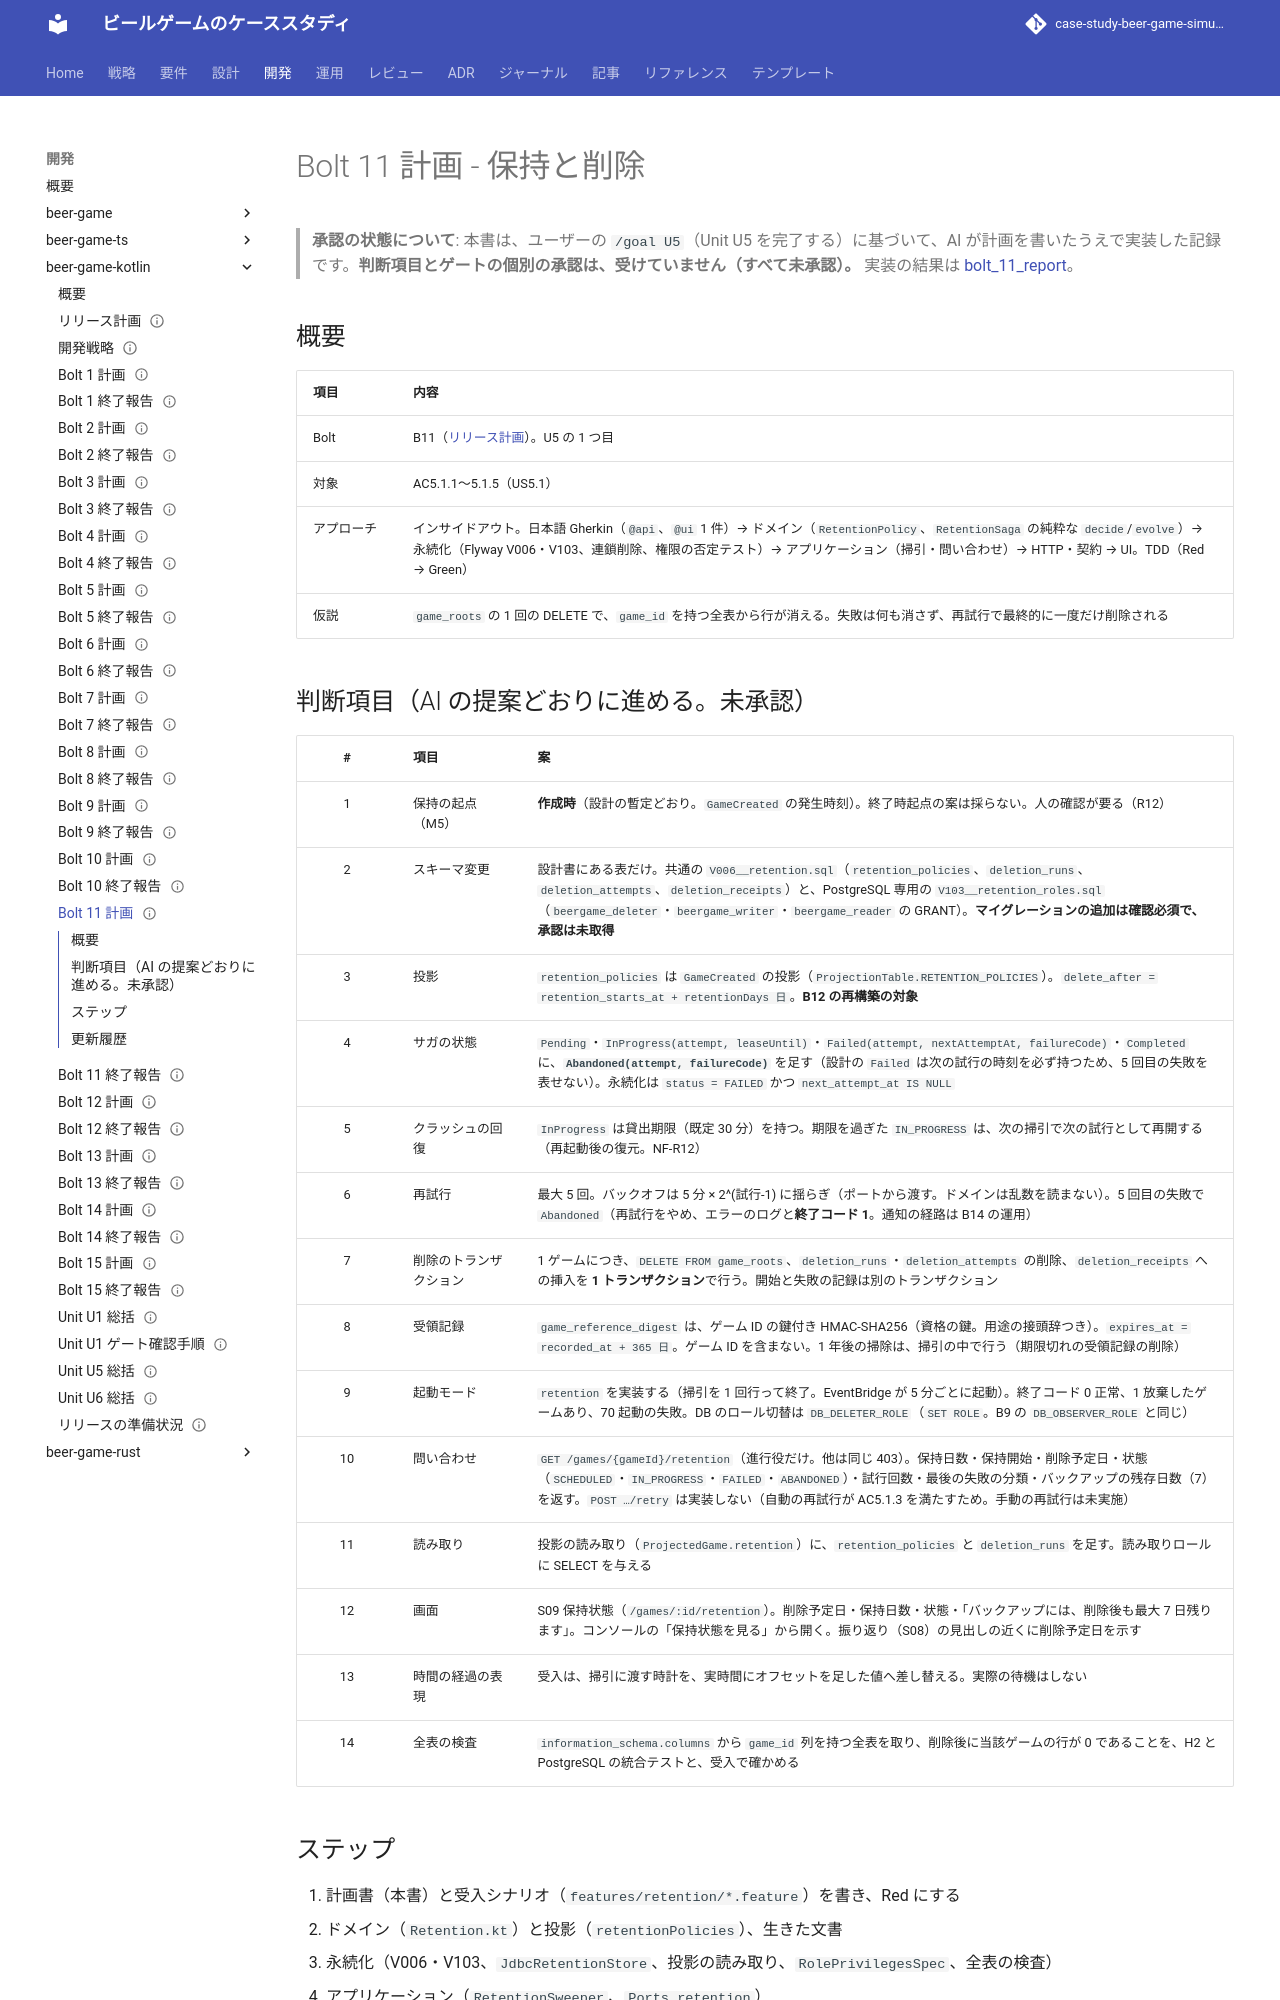

repository: k2works/case-study-beer-game-simulation · page: development/beer-game-kotlin/bolt_11_plan/index.html · generator: mkdocs

---
type: Plan
title: "Bolt 11 計画 - 保持と削除（Kotlin 版）"
description: "beer-game-kotlin の Bolt 11（Unit U5 の 1 つ目）のステップ計画。保持方針に基づく期限検出、game_roots の連鎖削除、再試行と通知、受領記録、削除予定日の表示。/goal U5 に基づく自律実行の記録。ゲートは未承認。"
tags: [plan]
status: draft
generated: { by: claude-code/claude-sonnet-5-5, at: 2026-11-17T17:00:00Z }
---

# Bolt 11 計画 - 保持と削除

> **承認の状態について**: 本書は、ユーザーの `/goal U5`（Unit U5 を完了する）に基づいて、AI が計画を書いたうえで実装した記録です。**判断項目とゲートの個別の承認は、受けていません（すべて未承認）。** 実装の結果は [bolt_11_report](./bolt_11_report.md)。

## 概要

| 項目 | 内容 |
| :--- | :--- |
| Bolt | B11（[リリース計画](./release_plan.md)）。U5 の 1 つ目 |
| 対象 | AC5.1.1〜5.1.5（US5.1） |
| アプローチ | インサイドアウト。日本語 Gherkin（`@api`、`@ui` 1 件）→ ドメイン（`RetentionPolicy`、`RetentionSaga` の純粋な `decide`/`evolve`）→ 永続化（Flyway V006・V103、連鎖削除、権限の否定テスト）→ アプリケーション（掃引・問い合わせ）→ HTTP・契約 → UI。TDD（Red → Green） |
| 仮説 | `game_roots` の 1 回の DELETE で、`game_id` を持つ全表から行が消える。失敗は何も消さず、再試行で最終的に一度だけ削除される |

## 判断項目（AI の提案どおりに進める。未承認）

| # | 項目 | 案 |
| :-: | :--- | :--- |
| 1 | 保持の起点（M5） | **作成時**（設計の暫定どおり。`GameCreated` の発生時刻）。終了時起点の案は採らない。人の確認が要る（R12） |
| 2 | スキーマ変更 | 設計書にある表だけ。共通の `V006__retention.sql`（`retention_policies`、`deletion_runs`、`deletion_attempts`、`deletion_receipts`）と、PostgreSQL 専用の `V103__retention_roles.sql`（`beergame_deleter`・`beergame_writer`・`beergame_reader` の GRANT）。**マイグレーションの追加は確認必須で、承認は未取得** |
| 3 | 投影 | `retention_policies` は `GameCreated` の投影（`ProjectionTable.RETENTION_POLICIES`）。`delete_after = retention_starts_at + retentionDays 日`。**B12 の再構築の対象** |
| 4 | サガの状態 | `Pending`・`InProgress(attempt, leaseUntil)`・`Failed(attempt, nextAttemptAt, failureCode)`・`Completed` に、**`Abandoned(attempt, failureCode)`** を足す（設計の `Failed` は次の試行の時刻を必ず持つため、5 回目の失敗を表せない）。永続化は `status = FAILED` かつ `next_attempt_at IS NULL` |
| 5 | クラッシュの回復 | `InProgress` は貸出期限（既定 30 分）を持つ。期限を過ぎた `IN_PROGRESS` は、次の掃引で次の試行として再開する（再起動後の復元。NF-R12） |
| 6 | 再試行 | 最大 5 回。バックオフは 5 分 × 2^(試行-1) に揺らぎ（ポートから渡す。ドメインは乱数を読まない）。5 回目の失敗で `Abandoned`（再試行をやめ、エラーのログと**終了コード 1**。通知の経路は B14 の運用） |
| 7 | 削除のトランザクション | 1 ゲームにつき、`DELETE FROM game_roots`、`deletion_runs`・`deletion_attempts` の削除、`deletion_receipts` への挿入を **1 トランザクション**で行う。開始と失敗の記録は別のトランザクション |
| 8 | 受領記録 | `game_reference_digest` は、ゲーム ID の鍵付き HMAC-SHA256（資格の鍵。用途の接頭辞つき）。`expires_at = recorded_at + 365 日`。ゲーム ID を含まない。1 年後の掃除は、掃引の中で行う（期限切れの受領記録の削除） |
| 9 | 起動モード | `retention` を実装する（掃引を 1 回行って終了。EventBridge が 5 分ごとに起動）。終了コード 0 正常、1 放棄したゲームあり、70 起動の失敗。DB のロール切替は `DB_DELETER_ROLE`（`SET ROLE`。B9 の `DB_OBSERVER_ROLE` と同じ） |
| 10 | 問い合わせ | `GET /games/{gameId}/retention`（進行役だけ。他は同じ 403）。保持日数・保持開始・削除予定日・状態（`SCHEDULED`・`IN_PROGRESS`・`FAILED`・`ABANDONED`）・試行回数・最後の失敗の分類・バックアップの残存日数（7）を返す。`POST …/retry` は実装しない（自動の再試行が AC5.1.3 を満たすため。手動の再試行は未実施） |
| 11 | 読み取り | 投影の読み取り（`ProjectedGame.retention`）に、`retention_policies` と `deletion_runs` を足す。読み取りロールに SELECT を与える |
| 12 | 画面 | S09 保持状態（`/games/:id/retention`）。削除予定日・保持日数・状態・「バックアップには、削除後も最大 7 日残ります」。コンソールの「保持状態を見る」から開く。振り返り（S08）の見出しの近くに削除予定日を示す |
| 13 | 時間の経過の表現 | 受入は、掃引に渡す時計を、実時間にオフセットを足した値へ差し替える。実際の待機はしない |
| 14 | 全表の検査 | `information_schema.columns` から `game_id` 列を持つ全表を取り、削除後に当該ゲームの行が 0 であることを、H2 と PostgreSQL の統合テストと、受入で確かめる |
